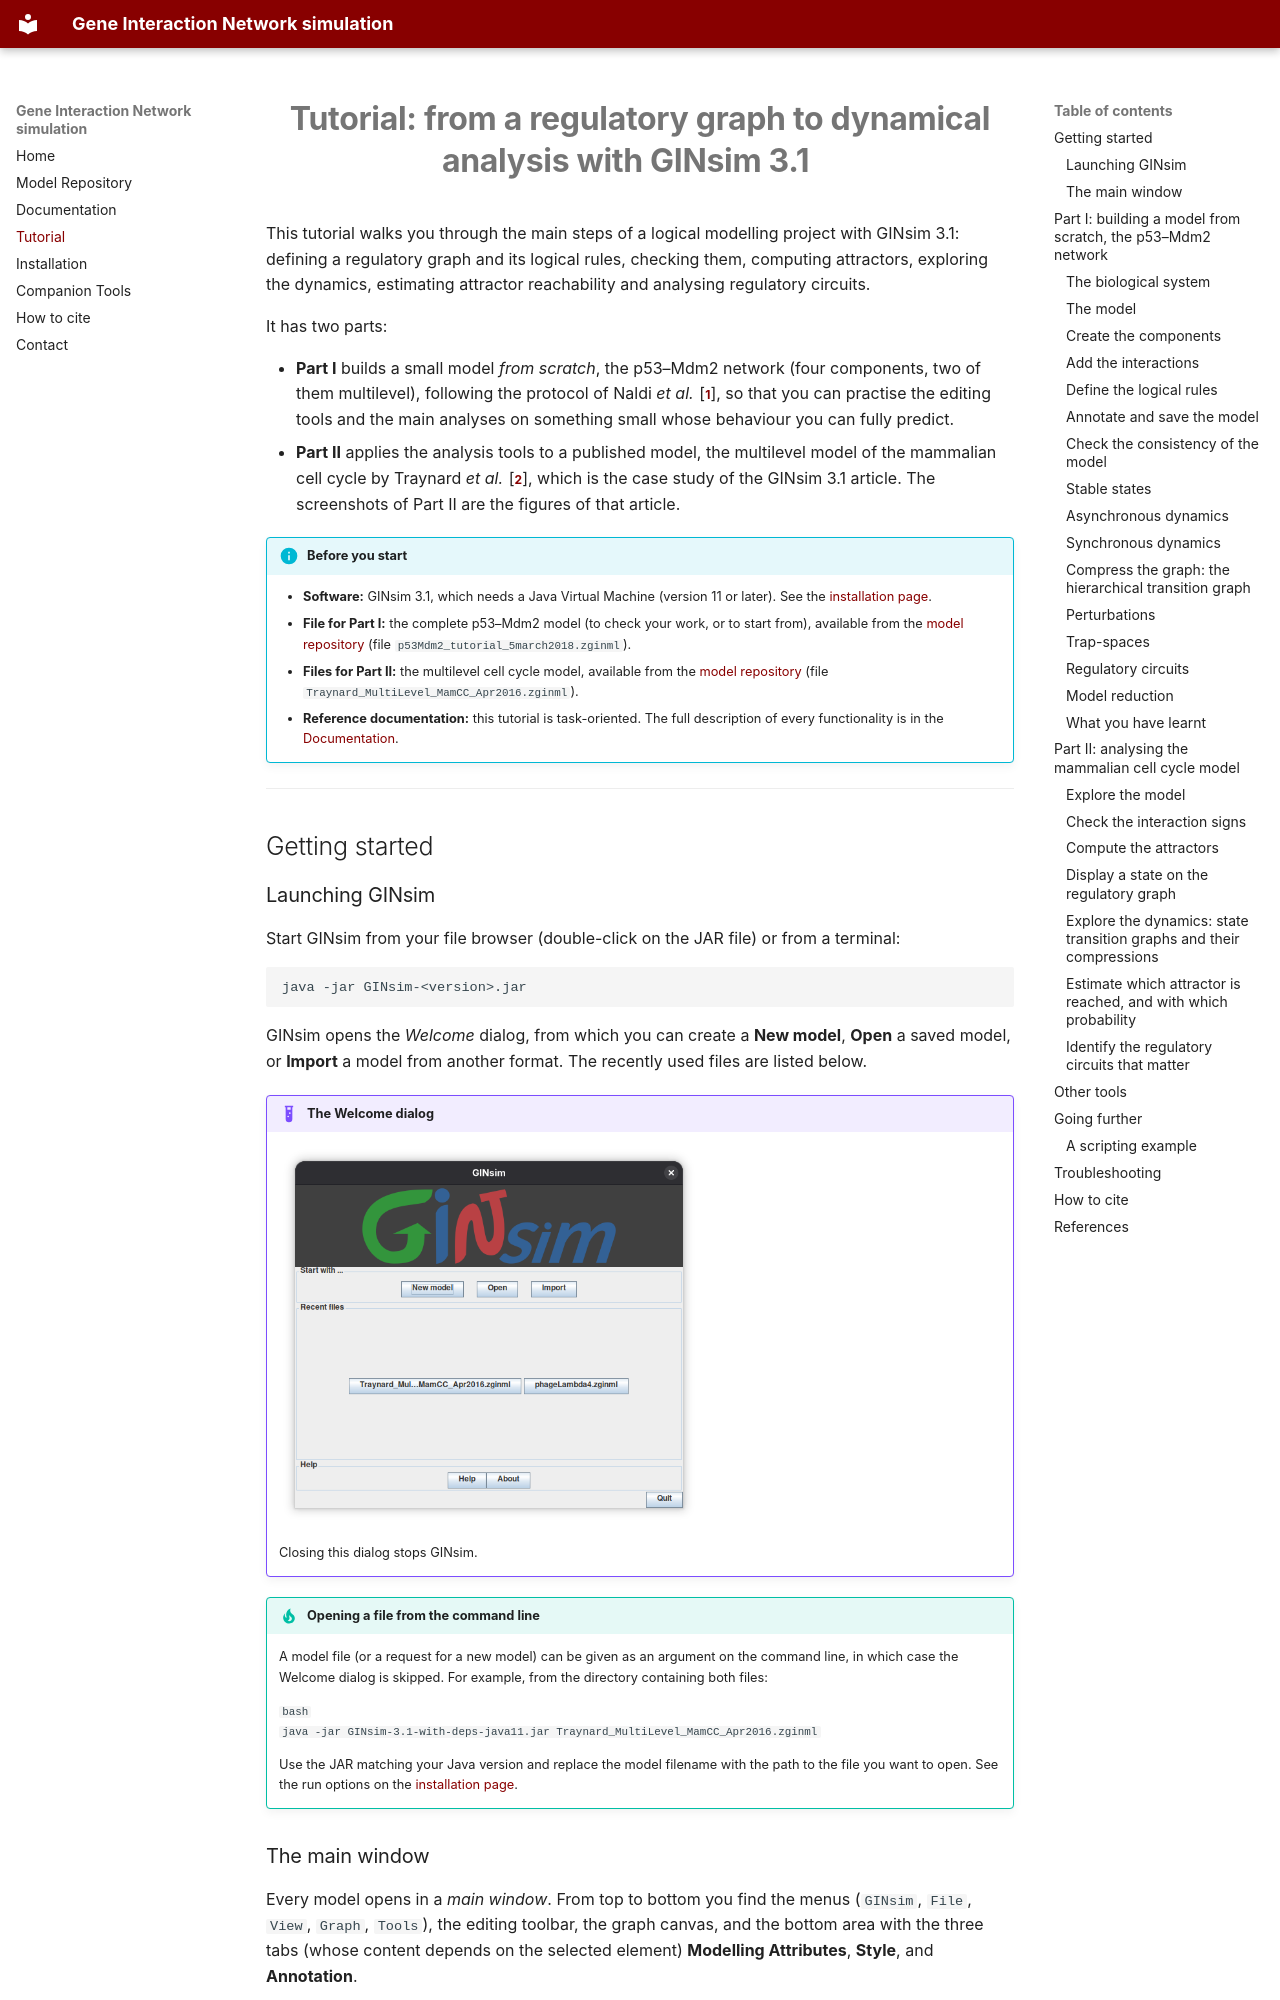

repository: GINsim/GINsim.github.io · page: tutorial/index.html · generator: mkdocs

# Tutorial: from a regulatory graph to dynamical analysis with GINsim 3.1

This tutorial walks you through the main steps of a logical modelling project with GINsim 3.1:
defining a regulatory graph and its logical rules, checking them, computing attractors,
exploring the dynamics, estimating attractor reachability and analysing regulatory circuits.

It has two parts:

* **Part I** builds a small model *from scratch*, the p53–Mdm2 network (four components, two of them multilevel), following the
  protocol of Naldi *et al.* [^naldi2018], so that you can practise the editing tools and the main analyses on something
  small whose behaviour you can fully predict.
* **Part II** applies the analysis tools to a published model, the multilevel model of the mammalian
  cell cycle by Traynard *et al.* [^traynard], which is the case study of the GINsim 3.1 article.
  The screenshots of Part II are the figures of that article.

!!! info "Before you start"
    * **Software:** GINsim 3.1, which needs a Java Virtual Machine (version 11 or later). See the [installation page](/install/).
    * **File for Part I:** the complete p53–Mdm2 model (to check your work, or to start from), available from the [model repository](/models/2009-mammal-p53-mdm2/) (file `p53Mdm2_tutorial_5march2018.zginml`).
    * **Files for Part II:** the multilevel cell cycle model, available from the
      [model repository](/models/2016-mammal-cell-cycle/) (file `Traynard_MultiLevel_MamCC_Apr2016.zginml`).
    * **Reference documentation:** this tutorial is task-oriented. The full description of every
      functionality is in the [Documentation](/documentation/).


---

## Getting started
